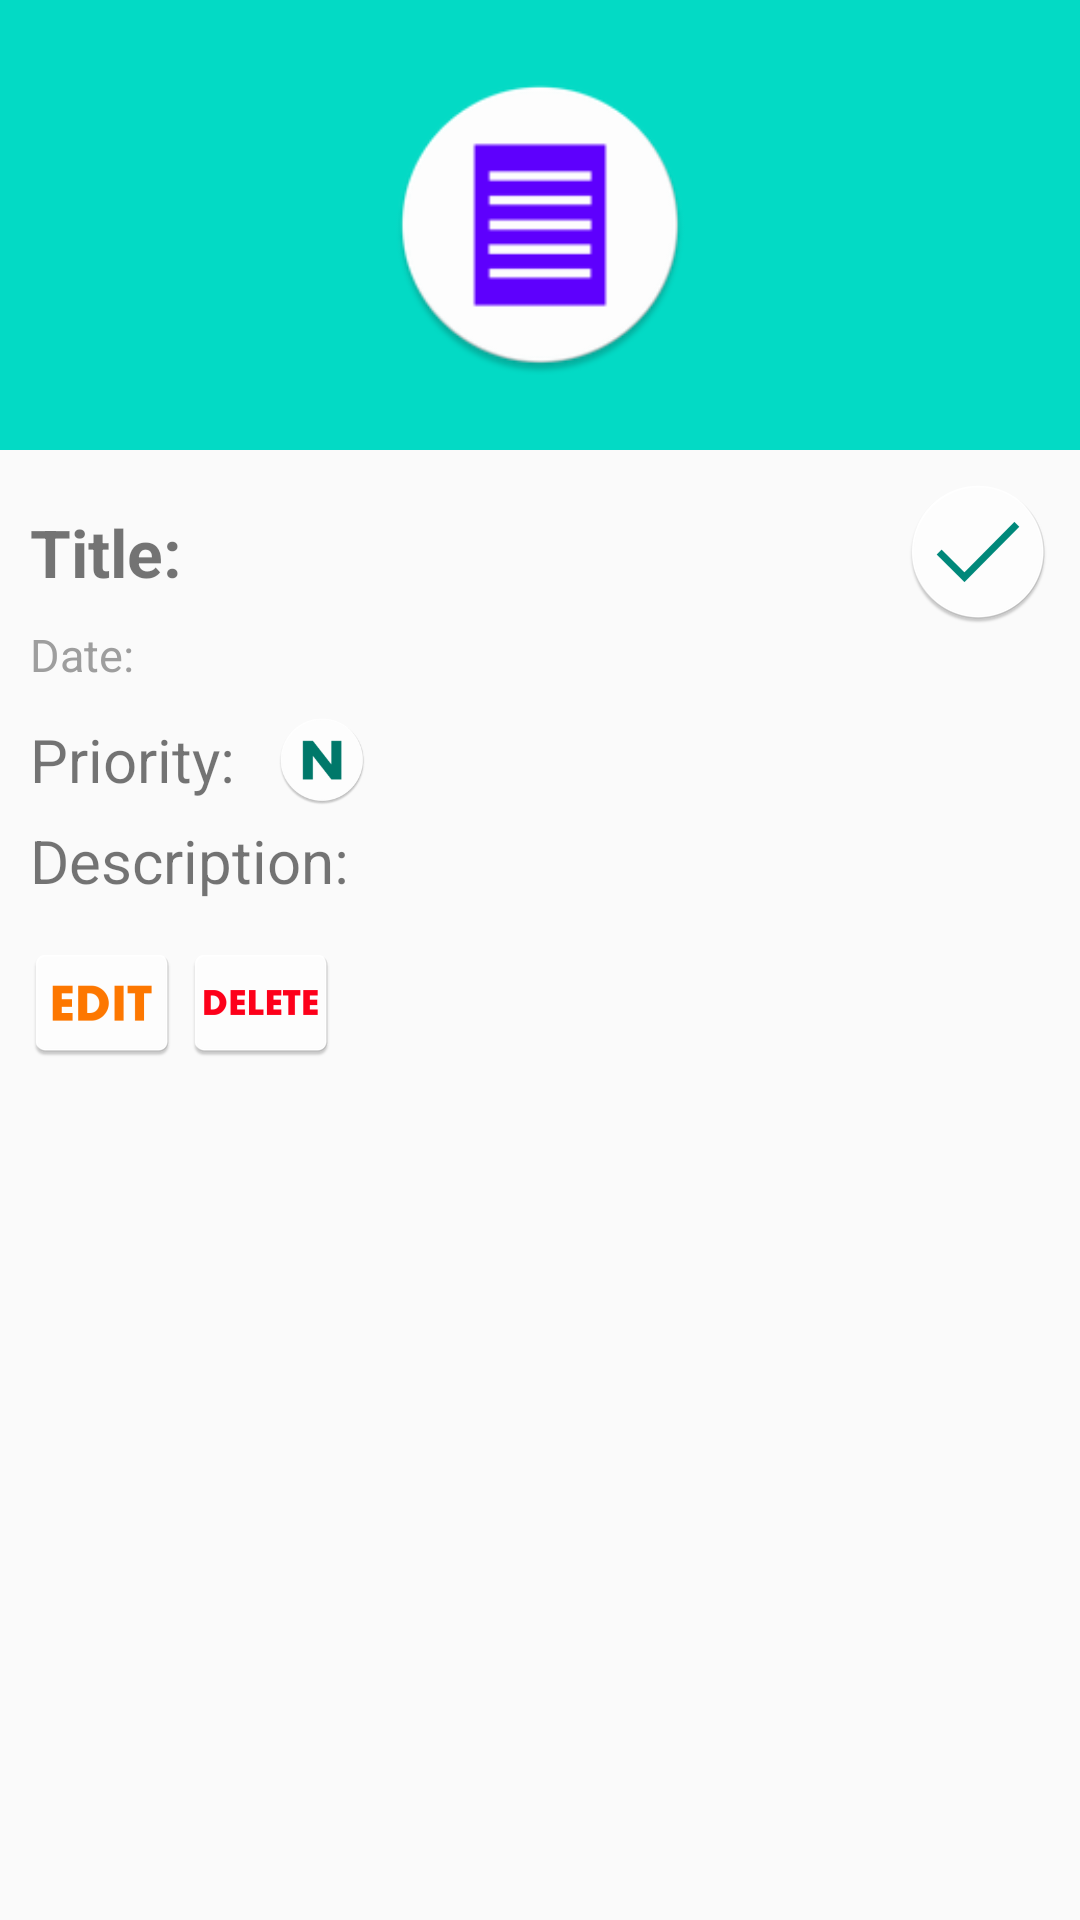

Write the Android layout XML for this screen, with the resource values it uses.
<!-- AndroidManifest.xml: application theme AppTheme -->
<!-- res/layout/activity_todo_details.xml -->
<?xml version="1.0" encoding="utf-8"?>
<ScrollView xmlns:android="http://schemas.android.com/apk/res/android"
    xmlns:tools="http://schemas.android.com/tools"
    android:layout_width="match_parent"
    android:layout_height="match_parent"
    tools:context="com.project.sumon.todo.TodoDetailsActivity">

    <LinearLayout
        android:layout_width="match_parent"
        android:layout_height="wrap_content"
        android:orientation="vertical">

        <LinearLayout
            android:layout_width="match_parent"
            android:layout_height="150dp"
            android:background="@color/colorAccent"
            android:orientation="vertical">
            <ImageView
                android:layout_marginTop="25dp"
                android:layout_width="100dp"
                android:layout_height="100dp"
                android:src="@mipmap/ic_tododetails"
                android:layout_gravity="center_horizontal"/>
        </LinearLayout>

        <LinearLayout
            android:layout_width="match_parent"
            android:layout_height="wrap_content"

            android:elevation="30dp"
            android:orientation="vertical"
            android:padding="10dp">

            <LinearLayout
                android:layout_width="match_parent"
                android:layout_height="wrap_content"
                android:gravity="left"
                android:orientation="horizontal">
                <TextView
                    android:layout_weight="1"
                    android:id="@+id/todoTitleTV"
                    android:layout_width="0dp"
                    android:layout_height="wrap_content"
                    android:layout_gravity="center_vertical"
                    android:text="Title: "
                    android:textSize="22sp"
                    android:textStyle="bold" />
                <ImageView

                    android:id="@+id/statusImageV"
                    android:layout_width="wrap_content"
                    android:layout_height="wrap_content"
                    android:layout_gravity="right"
                    android:src="@mipmap/ic_done" />
            </LinearLayout>
            <LinearLayout
                android:layout_width="match_parent"
                android:layout_height="wrap_content"
                android:orientation="horizontal">

                <TextView
                    android:textColor="#9E9E9E"
                    android:id="@+id/dateTV"
                    android:layout_width="wrap_content"
                    android:layout_height="wrap_content"
                    android:layout_gravity="center_vertical"
                    android:text="Date: "
                    android:textSize="15sp" />


            </LinearLayout>

            <LinearLayout
                android:layout_width="match_parent"
                android:layout_height="wrap_content"
                android:layout_marginTop="10dp"
                android:orientation="horizontal">

                <TextView

                    android:id="@+id/todoTypeTV"
                    android:layout_width="wrap_content"
                    android:layout_height="wrap_content"
                    android:layout_gravity="center_vertical"
                    android:text="Priority: "
                    android:textSize="20sp" />

                <ImageView

                    android:id="@+id/todoTypeImageV"
                    android:layout_width="wrap_content"
                    android:layout_height="30dp"
                    android:src="@mipmap/ic_normal" />

            </LinearLayout>

            <LinearLayout
                android:layout_width="match_parent"
                android:layout_height="wrap_content"
                android:layout_marginTop="5dp"
                android:orientation="horizontal">

                <TextView

                    android:id="@+id/todoDescriptionTV"
                    android:layout_width="wrap_content"
                    android:layout_height="wrap_content"
                    android:layout_gravity="center_vertical"
                    android:text="Description: "
                    android:textSize="20sp" />


            </LinearLayout>

            <LinearLayout
                android:layout_width="match_parent"
                android:layout_height="wrap_content"
                android:layout_marginTop="10dp"
                android:orientation="horizontal">

                <ImageButton
                    android:id="@+id/editTodoImageBtn"
                    android:layout_width="wrap_content"
                    android:layout_height="wrap_content"
                    android:background="#0000"
                    android:onClick="editTodo"
                    android:src="@mipmap/ic_edit" />

                <ImageButton
                    android:id="@+id/deleteTodoImageBtn"
                    android:layout_width="wrap_content"
                    android:layout_height="wrap_content"
                    android:layout_marginLeft="5dp"
                    android:background="#0000"
                    android:onClick="deleteTodo"
                    android:src="@mipmap/ic_delete" />

            </LinearLayout>
        </LinearLayout>
    </LinearLayout>
</ScrollView>
<!-- resources referenced by this layout -->
<resources>
  <!-- mipmap ic_delete: png bitmap (mipmap-hdpi, 1270 bytes) -->
  <!-- mipmap ic_done: png bitmap (mipmap-hdpi, 2795 bytes) -->
  <!-- mipmap ic_edit: png bitmap (mipmap-hdpi, 1139 bytes) -->
  <!-- mipmap ic_normal: png bitmap (drawable, 1772 bytes) -->
  <!-- mipmap ic_tododetails: png bitmap (mipmap-hdpi, 2573 bytes) -->
  <style name="AppTheme" parent="Theme.AppCompat.Light.DarkActionBar">
          
          <item name="colorPrimary">@color/colorPrimary</item>
          <item name="colorPrimaryDark">@color/colorPrimaryDark</item>
          <item name="colorAccent">@color/colorAccent</item>
          <item name="android:homeAsUpIndicator">@mipmap/ic_list</item>
      </style>
  <!-- not gathered from this repository: default colours our renderer supplied (Android Studio template values) -->
  <color name="colorPrimary">#FF6200EE</color>
  <color name="colorPrimaryDark">#FF3700B3</color>
  <color name="colorAccent">#FF03DAC5</color>
</resources>
